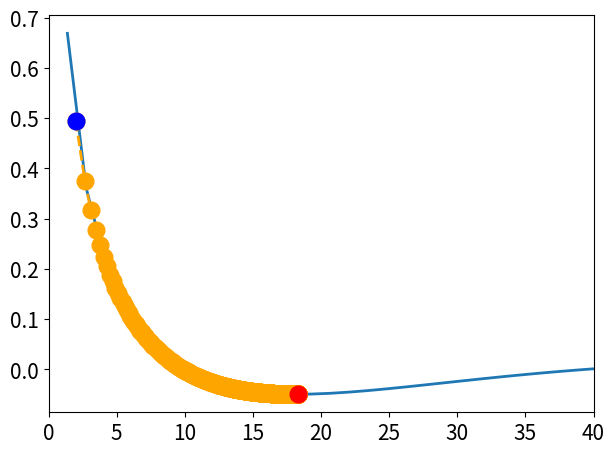

Recreate this plot in Python.
import numpy as np
import matplotlib.pyplot as plt
import numpy as np



delta = 0.1

def f1(x): # functia care trebuie minimizata
    return np.sin(np.sqrt(x))/x 

def f1Grad(x): # derivata
    return (f(x+delta) - f(x-delta)) / (2* delta)

f1Limits = [0, 40] # domeniul functiei
    

if __name__ == '__main__':
    
    f = f1
    fGrad = f1Grad
    xMin, xMax = f1Limits
    # fmin =  -0.0496
    fmin =  None
    
    ### gradientul descendent

    x = xMin+2 # valoarea initiala a lui x
    alpha = 3 # rata de invatare 
    nrIter = 4000

    xGD = np.array([x]) # valorile obtinute pe parcursul iteratiilor
    
    for i in range(nrIter):
       
        x = x - alpha * fGrad(x)
        xGD = np.append(xGD, x)
        print('Iter {0}: x = {1} , f(x) = {2}'.format(i+1, round(x,3), f(x)))
        if fmin is not  None and round(f(x),4) == fmin:
                    break
                
        if fmin is None and i> (nrIter-8):
            if round(f(xGD[i-1]),4) == round(f(xGD[i]),4) and round(f(xGD[i-2]),4) == round(f(xGD[i - 1]),4):
                break
    
    print("---------------")
    print("- minim global: f(x) = {0}, x={1}\n".format(round(f(x),4), round(x,3)))
    yGD = f(xGD)

    ### afisare grafica
    
    plt.rc('font', size=15)
    lineWidth = 2
    dotSize = 12

    LOD = 30 # nr de puncte prin care se traseaza graficul functiei
    stepSize = (xMax - xMin) / (LOD-1)
    x = np.arange(xMin, xMax + stepSize, stepSize)
    y = f(x)
    plt.plot(x, y, '-', linewidth = lineWidth) # afisarea graficului functiei
    
    ## afisarea valorilor obtinute cu gradientul descendent
    gradx = fGrad(x)
    plt.plot(xGD, yGD, '--o', color='orange', linewidth = lineWidth, markersize=dotSize)
    # primul si ultimul punct sunt evidentiate cu alte culori
    plt.plot(xGD[0], yGD[0], 'o', color='blue', markersize = dotSize)
    plt.plot(xGD[-1], yGD[-1], 'o', color='red', markersize = dotSize)

    plt.xlim((xMin, xMax))
    plt.tight_layout()
    plt.show()
    
    




